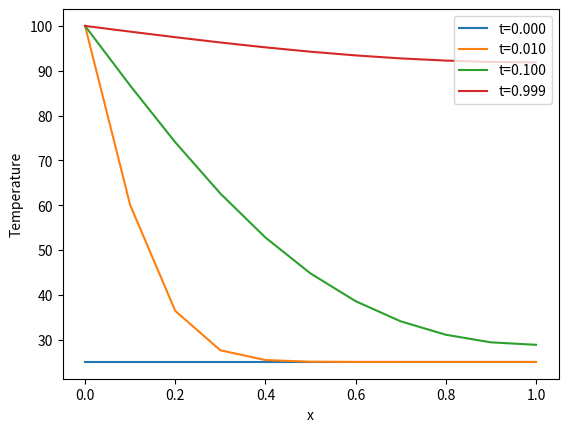
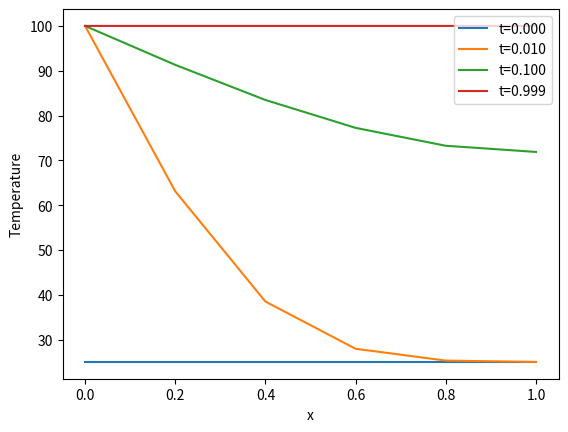
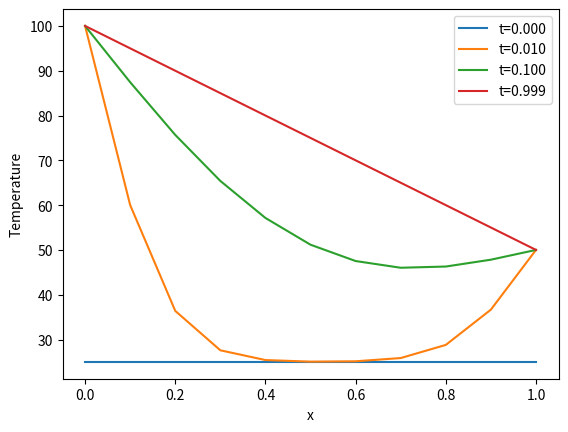

These charts were generated, in order, by the following Python code:
import numpy as np
import matplotlib.pyplot as plt

def run_diffusion(
    L,       # length of the bar
    dx,      # discretization in space
    dt,      # discretization in time
    kappa,   # heat diffusivity
    T_init,  # initial temperature
    T_left,  # Temperature on the left
    h_right, # Flux on the right
    n_steps, # number of time steps
):
    assert kappa*dt/dx/dx<=0.5, 'Stability condition not satisfied'
    
    # spatial discretization
    x = np.arange(0, L+dx, dx)
    nx = len(x)

    # solution vectors
    T = np.zeros((n_steps, nx))

    # temperature field at t=0
    T[0,:] = T_init

    # loop through time
    for n in range(n_steps-1):
        # solution on the left
        T[n+1,0] = T_left

        # solution in the interior
        for m in range(1,nx-1):
            T[n+1,m] = T[n,m] + kappa*dt/dx**2*(T[n,m+1]-2*T[n,m]+T[n,m-1])

        # solution on the right
        T[n+1,-1] = T[n,-1] + 2*kappa*dt/dx**2*(T[n,-2]-T[n,-1]+h_right*dx)

    return x, T

# run the solver
dt = 0.001
x,T = run_diffusion(
    L=1.0,
    dx=0.1,
    dt=dt,
    kappa=1.0,
    T_init=25.0,
    T_left=100.0,
    h_right=0.0,
    n_steps=1000
)

# plot the solution
plt.plot(x, T[0,:], label=f't={0*dt:.3f}')
plt.plot(x, T[10,:], label=f't={10*dt:.3f}')
plt.plot(x, T[100,:], label=f't={100*dt:.3f}')
plt.plot(x, T[999,:], label=f't={999*dt:.3f}')
plt.xlabel('x')
plt.ylabel('Temperature')
plt.legend(loc='upper right')

# run the solver
dt = 0.001
x,T = run_diffusion(
    L=1.0,
    dx=0.1,
    dt=dt,
    kappa=5.0,
    T_init=25.0,
    T_left=100.0,
    h_right=0.0,
    n_steps=1000
)
# plot the solution
plt.plot(x, T[0,:], label=f't={0*dt:.3f}')
plt.plot(x, T[10,:], label=f't={10*dt:.3f}')
plt.plot(x, T[100,:], label=f't={100*dt:.3f}')
plt.plot(x, T[999,:], label=f't={999*dt:.3f}')
plt.xlabel('x')
plt.ylabel('Temperature')
plt.legend(loc='upper right')

def run_diffusion_two(
    L,       # length of the bar
    dx,      # discretization in space
    dt,      # discretization in time
    kappa,   # heat diffusivity
    T_init,  # initial temperature
    T_left,  # Temperature on the left
    T_right, # Temperature on the right
    n_steps, # number of time steps
):
    assert kappa*dt/dx/dx<=0.5, 'Stability condition not satisfied'
    
    # spatial discretization
    x = np.arange(0, L+dx, dx)
    nx = len(x)

    # solution vectors
    T = np.zeros((n_steps, nx))

    # temperature field at t=0
    T[0,:] = T_init

    # loop through time
    for n in range(n_steps-1):
        # solution on the left
        T[n+1,0] = T_left

        # solution in the interior
        for m in range(1,nx-1):
            T[n+1,m] = T[n,m] + kappa*dt/dx**2*(T[n,m+1]-2*T[n,m]+T[n,m-1])

        # solution on the right
        T[n+1,-1] = T_right

    return x, T

# run the solver
dt = 0.001
x,T = run_diffusion_two(
    L=1.0,
    dx=0.1,
    dt=dt,
    kappa=1.0,
    T_init=25.0,
    T_left=100.0,
    T_right=50.0,
    n_steps=1000
)

# plot the solution
plt.plot(x, T[0,:], label=f't={0*dt:.3f}')
plt.plot(x, T[10,:], label=f't={10*dt:.3f}')
plt.plot(x, T[100,:], label=f't={100*dt:.3f}')
plt.plot(x, T[999,:], label=f't={999*dt:.3f}')
plt.xlabel('x')
plt.ylabel('Temperature')
plt.legend(loc='upper right')
